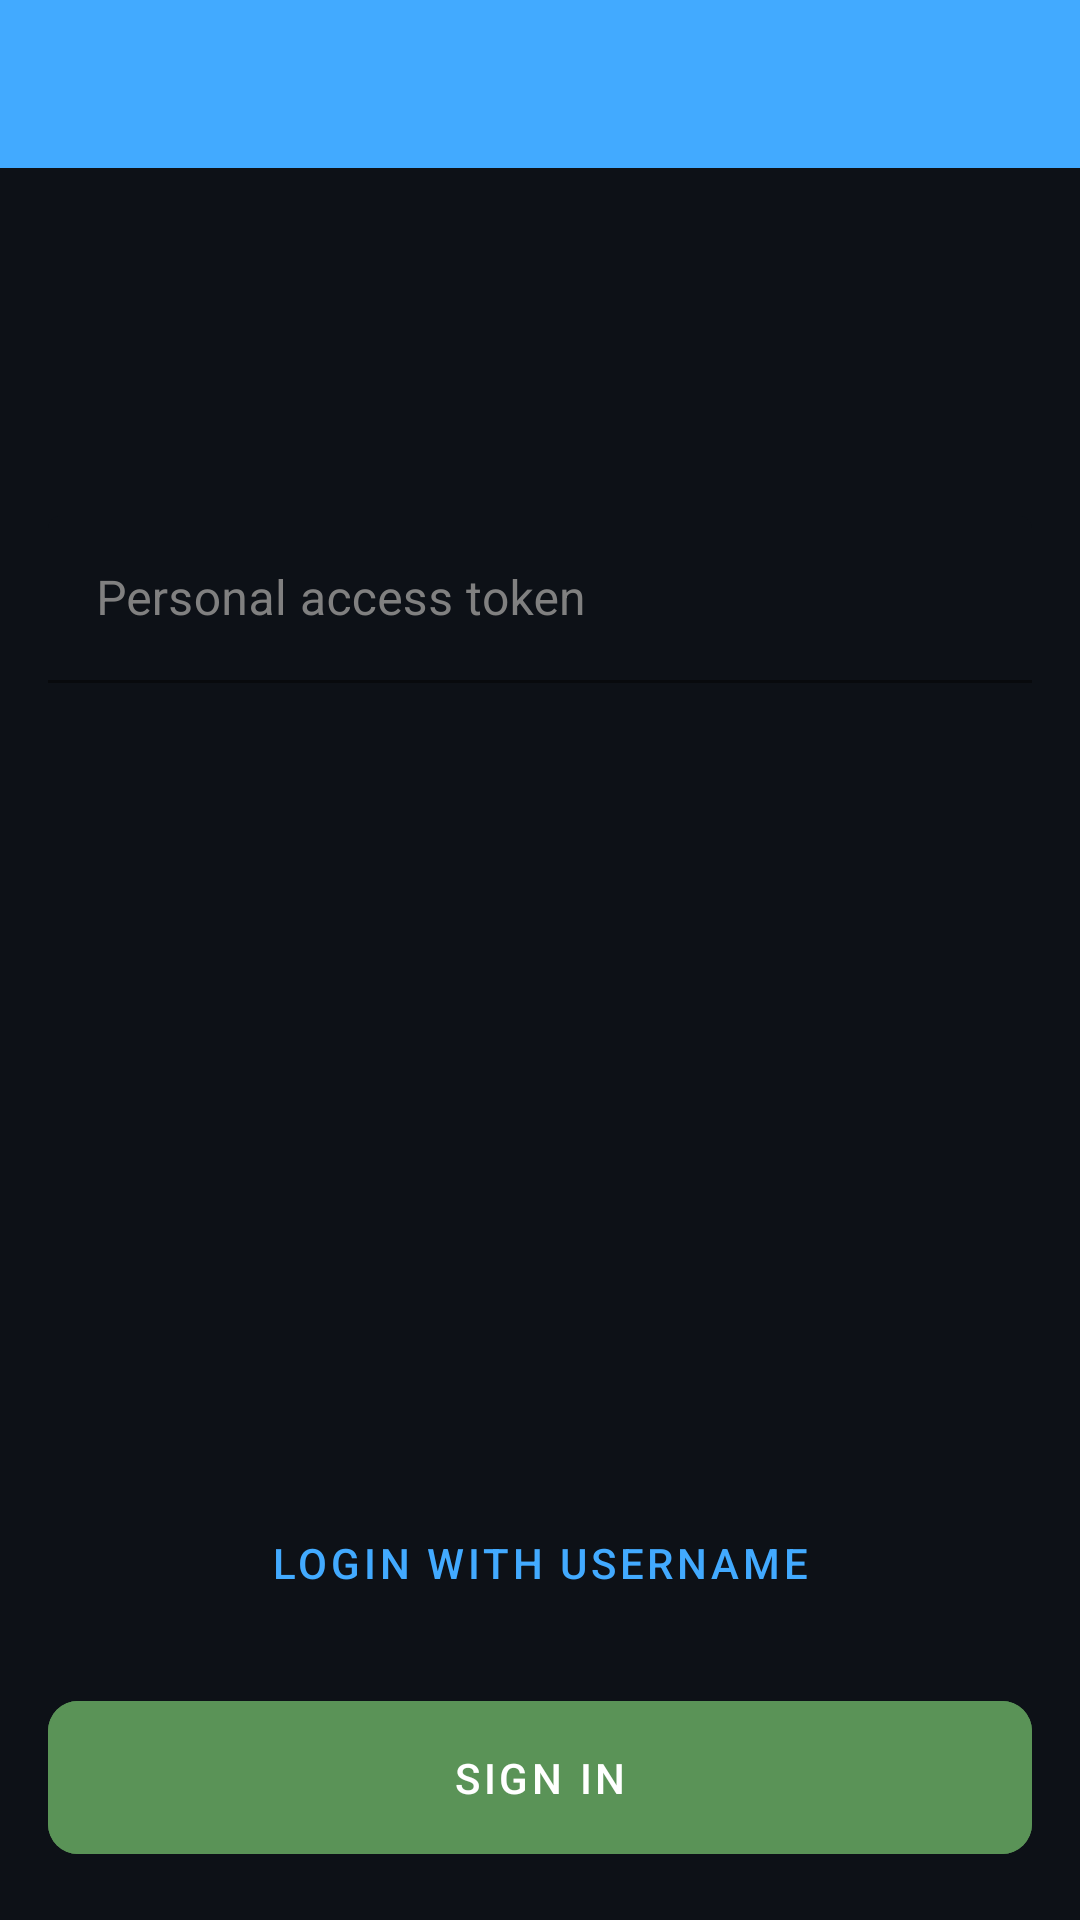

Reconstruct the res/layout file that produces this screen, plus the resources it refers to.
<!-- AndroidManifest.xml: application theme Theme.GitObserver -->
<!-- res/layout/fragment_login.xml -->
<?xml version="1.0" encoding="utf-8"?>
<androidx.constraintlayout.widget.ConstraintLayout xmlns:android="http://schemas.android.com/apk/res/android"
    xmlns:app="http://schemas.android.com/apk/res-auto"
    xmlns:tools="http://schemas.android.com/tools"
    android:layout_width="match_parent"
    android:layout_height="match_parent"
    android:background="@color/black"
    tools:context=".presentation.login.LoginFragment">

    <com.google.android.material.appbar.AppBarLayout
        android:id="@+id/app_bar_layout"
        android:layout_width="match_parent"
        android:layout_height="wrap_content"
        app:layout_constraintEnd_toEndOf="parent"
        android:backgroundTint="@color/black_light"
        app:layout_constraintStart_toStartOf="parent"
        app:layout_constraintTop_toTopOf="parent">

        <com.google.android.material.appbar.MaterialToolbar
            android:id="@+id/tool_bar"
            app:titleTextColor="@color/white"
            android:layout_width="match_parent"
            android:layout_height="?attr/actionBarSize" />

    </com.google.android.material.appbar.AppBarLayout>

    <ImageView
        android:id="@+id/iv_login"
        android:layout_width="0dp"
        android:layout_height="100dp"
        android:src="@drawable/github_logo"
        app:layout_constraintEnd_toEndOf="parent"
        app:layout_constraintStart_toStartOf="parent"
        app:layout_constraintTop_toBottomOf="@id/app_bar_layout" />

    <com.google.android.material.textfield.TextInputLayout
        android:id="@+id/et_layout_login"
        android:layout_width="0dp"
        android:layout_height="wrap_content"
        android:layout_margin="16dp"
        android:hint="Personal access token"
        android:textColorHint="@color/gray"
        app:boxBackgroundColor="@color/black"
        app:boxStrokeColor="@color/blue"
        app:boxStrokeErrorColor="@color/red"
        app:boxStrokeWidth="1dp"
        app:boxStrokeWidthFocused="2dp"
        app:errorEnabled="true"
        app:errorIconDrawable="@null"
        app:errorTextColor="@color/red"
        app:hintTextColor="@color/blue"
        app:layout_constraintEnd_toEndOf="parent"
        app:layout_constraintStart_toStartOf="parent"
        app:layout_constraintTop_toBottomOf="@id/iv_login">

        <com.google.android.material.textfield.TextInputEditText
            android:id="@+id/et_login"
            android:layout_width="match_parent"
            android:layout_height="wrap_content"
            android:inputType="text"
            android:lines="1"
            android:maxLines="1"
            android:textColor="@color/white"
            android:textColorHighlight="@color/blue" />

    </com.google.android.material.textfield.TextInputLayout>

    <com.google.android.material.button.MaterialButton
        android:id="@+id/btn_change_login_type"
        android:layout_width="wrap_content"
        android:layout_height="wrap_content"
        android:text="Login with username"
        style="@style/Widget.MaterialComponents.Button.TextButton"
        app:layout_constraintBottom_toTopOf="@+id/login_frame_layout_btn_are"
        app:layout_constraintEnd_toEndOf="parent"
        app:layout_constraintStart_toStartOf="parent" />

    <FrameLayout
        android:id="@+id/login_frame_layout_btn_are"
        android:layout_width="0dp"
        android:layout_height="wrap_content"
        app:layout_constraintBottom_toBottomOf="parent"
        app:layout_constraintEnd_toEndOf="parent"
        app:layout_constraintStart_toStartOf="parent">

        <com.google.android.material.button.MaterialButton
            android:id="@+id/btn_login"
            style="@style/Widget.MaterialComponents.Button.UnelevatedButton"
            android:layout_width="match_parent"
            android:layout_height="wrap_content"
            android:layout_margin="16dp"
            android:backgroundTint="@color/green"
            android:padding="16dp"
            android:text="sign in"
            app:cornerRadius="10dp" />

        <ProgressBar
            android:id="@+id/progress"
            android:layout_width="35dp"
            android:layout_height="35dp"
            android:layout_gravity="center"
            android:foregroundGravity="top"
            android:foregroundTintMode="src_atop"
            android:indeterminateTint="@color/white"
            android:visibility="invisible" />

    </FrameLayout>


</androidx.constraintlayout.widget.ConstraintLayout>
<!-- resources referenced by this layout -->
<resources>
  <color name="black">#0D1117</color>
  <color name="blue">#42AAFF</color>
  <color name="gray">#808080</color>
  <color name="green">#5A9357</color>
  <color name="red">#FF0000</color>
  <color name="white">#FFFFFFFF</color>
  <style name="Theme.GitObserver" parent="Theme.MaterialComponents.DayNight.NoActionBar">
          <item name="colorPrimary">@color/blue</item>
          <item name="colorPrimaryVariant">@color/black_light</item>
          <item name="colorOnPrimary">@color/white</item>
          <item name="android:statusBarColor" tools:targetApi="l">@color/black_light</item>
  
      </style>
</resources>
